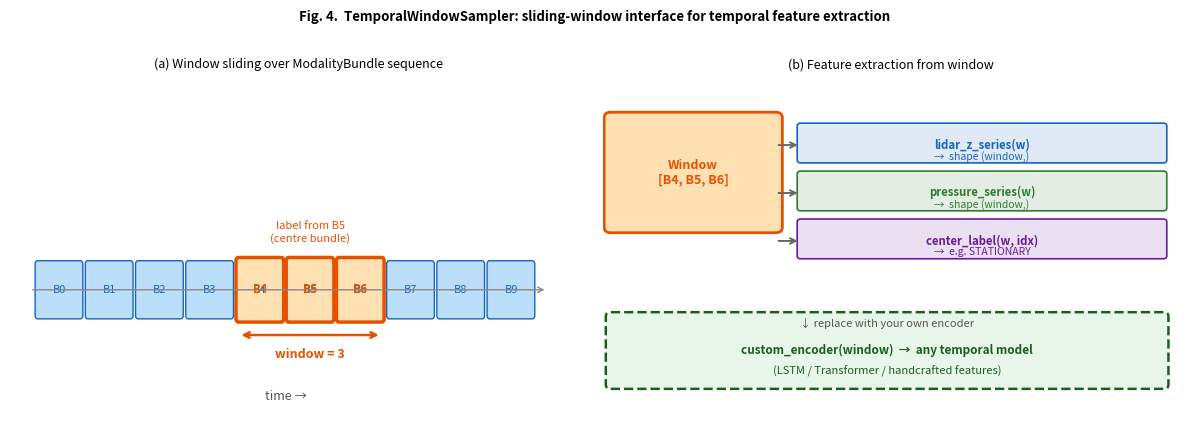

Write Python code to recreate this figure. (Note: this script raises an exception after producing the figure.)
import matplotlib
matplotlib.use('Agg')
import matplotlib.pyplot as plt
import matplotlib.patches as mpatches
import numpy as np

# ── Fig 4: TemporalWindowSampler (fixed layout) ──────────────────────────────
fig, axes = plt.subplots(1, 2, figsize=(12, 4.2))
fig.suptitle(
    'Fig. 4.  TemporalWindowSampler: sliding-window interface for temporal feature extraction',
    fontsize=9.5, fontweight='bold', y=1.01)

# ── Left panel ──
ax = axes[0]
ax.set_xlim(-0.5, 11); ax.set_ylim(-1.5, 3.8); ax.axis('off')
ax.set_title('(a) Window sliding over ModalityBundle sequence', fontsize=9)

for i in range(10):
    rect = mpatches.FancyBboxPatch((i+0.05, 0.1), 0.85, 0.8,
        boxstyle="round,pad=0.05", linewidth=1,
        edgecolor='#1565C0', facecolor='#BBDEFB')
    ax.add_patch(rect)
    ax.text(i+0.48, 0.5, f'B{i}', ha='center', va='center', fontsize=8, color='#1565C0')

for i in [4, 5, 6]:
    rect = mpatches.FancyBboxPatch((i+0.05, 0.05), 0.85, 0.9,
        boxstyle="round,pad=0.05", linewidth=2.5,
        edgecolor='#E65100', facecolor='#FFE0B2')
    ax.add_patch(rect)
    ax.text(i+0.48, 0.5, f'B{i}', ha='center', va='center', fontsize=8, fontweight='bold', color='#E65100')

ax.annotate('', xy=(4.05, -0.2), xytext=(6.90, -0.2),
    arrowprops=dict(arrowstyle='<->', color='#E65100', lw=1.8))
ax.text(5.48, -0.55, 'window = 3', ha='center', fontsize=9, color='#E65100', fontweight='bold')
ax.text(5.48, 1.25, 'label from B5\n(centre bundle)', ha='center', fontsize=8, color='#E65100')

ax.annotate('', xy=(10.2, 0.5), xytext=(-0.1, 0.5),
    arrowprops=dict(arrowstyle='->', color='#888', lw=1))
ax.text(5.0, -1.2, 'time →', ha='center', fontsize=9, color='#555')

# ── Right panel ──
ax2 = axes[1]
ax2.set_xlim(0, 7); ax2.set_ylim(0, 5.0); ax2.axis('off')
ax2.set_title('(b) Feature extraction from window', fontsize=9)

rect_w = mpatches.FancyBboxPatch((0.1, 2.8), 2.0, 1.6,
    boxstyle="round,pad=0.08", linewidth=2, edgecolor='#E65100', facecolor='#FFE0B2')
ax2.add_patch(rect_w)
ax2.text(1.1, 3.6, 'Window\n[B4, B5, B6]', ha='center', va='center',
    fontsize=9, fontweight='bold', color='#E65100')

feats = [
    (4.0, '#1565C0', 'lidar_z_series(w)',   'shape (window,)'),
    (3.3, '#2E7D32', 'pressure_series(w)',  'shape (window,)'),
    (2.6, '#6A1B9A', 'center_label(w, idx)','e.g. STATIONARY'),
]
for y, col, fn, desc in feats:
    ax2.annotate('', xy=(2.4, y), xytext=(2.1, y),
        arrowprops=dict(arrowstyle='->', color='#666', lw=1.4))
    r = mpatches.FancyBboxPatch((2.4, y-0.22), 4.4, 0.5,
        boxstyle="round,pad=0.04", linewidth=1.2, edgecolor=col, facecolor=col+'22')
    ax2.add_patch(r)
    ax2.text(4.6, y+0.01, fn, ha='center', va='center', fontsize=8.2, fontweight='bold', color=col)
    ax2.text(4.6, y-0.16, f'→  {desc}', ha='center', va='center', fontsize=7.5, color=col)

rect_r = mpatches.FancyBboxPatch((0.1, 0.5), 6.7, 1.0,
    boxstyle="round,pad=0.06", linewidth=1.8, edgecolor='#1B5E20',
    facecolor='#E8F5E9', linestyle='--')
ax2.add_patch(rect_r)
ax2.text(3.45, 1.35, '↓ replace with your own encoder',
    ha='center', fontsize=8, color='#555', style='italic')
ax2.text(3.45, 0.95, 'custom_encoder(window)  →  any temporal model',
    ha='center', fontsize=8.5, color='#1B5E20', fontweight='bold')
ax2.text(3.45, 0.65, '(LSTM / Transformer / handcrafted features)',
    ha='center', fontsize=8.0, color='#1B5E20')

plt.tight_layout()
plt.savefig('/tmp/fig4_temporal_window.png', dpi=160, bbox_inches='tight', facecolor='white')
plt.close()
print("✓ Fig 4 saved")
